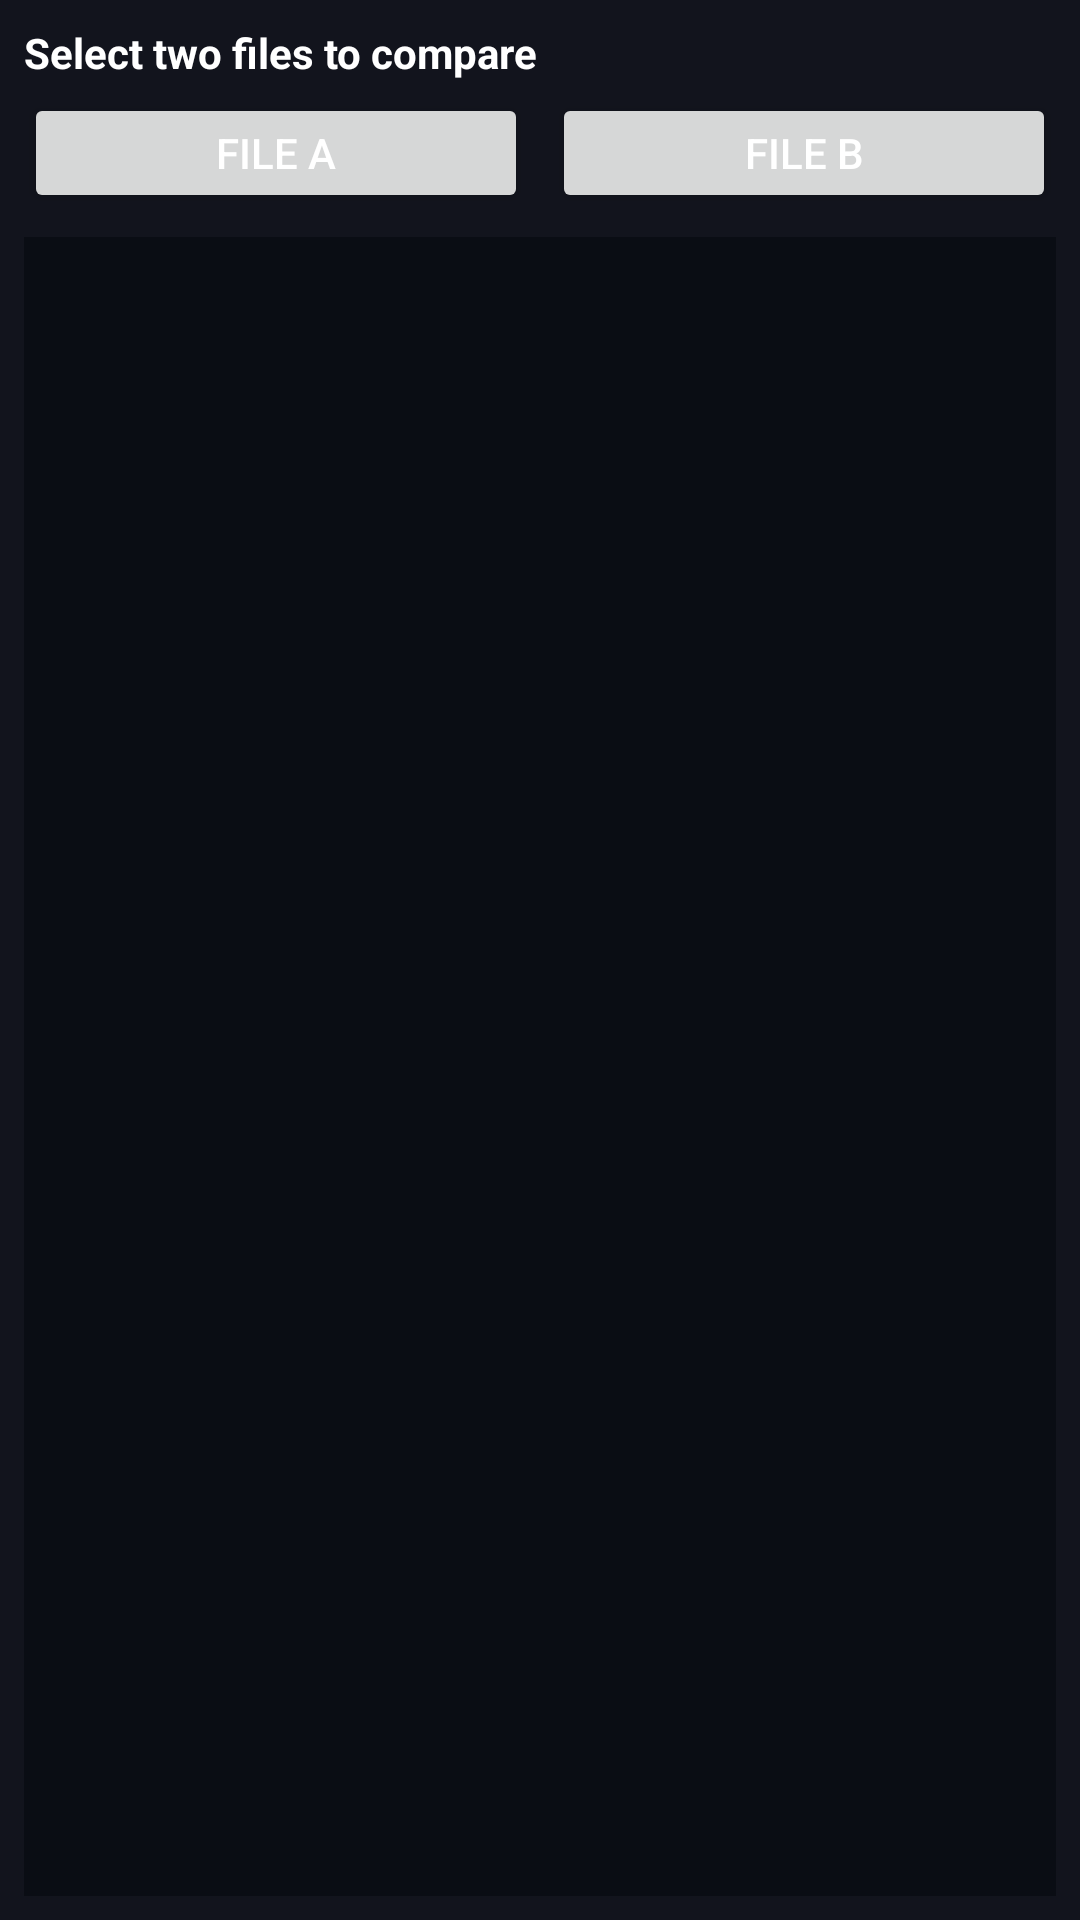

The Android layout XML behind this screen, and the referenced resources:
<!-- AndroidManifest.xml: activity theme Theme.AppCompat.Light.DarkActionBar -->
<!-- res/layout/activity_hex_diff.xml -->
<?xml version="1.0" encoding="utf-8"?>
<LinearLayout xmlns:android="http://schemas.android.com/apk/res/android"
    xmlns:app="http://schemas.android.com/apk/res-auto"
    android:layout_width="match_parent"
    android:layout_height="match_parent"
    android:orientation="vertical"
    android:background="@color/bg_dark"
    android:padding="8dp">

    <TextView
        android:id="@+id/tvDiffSummary"
        android:layout_width="match_parent"
        android:layout_height="wrap_content"
        android:text="@string/str_selecciona_dos_"
        android:textColor="#FFFFFF"
        android:textSize="14sp"
        android:textStyle="bold"
        android:layout_marginBottom="4dp"/>

    <LinearLayout
        android:layout_width="match_parent"
        android:layout_height="wrap_content"
        android:orientation="horizontal"
        android:layout_marginBottom="8dp">

        <Button
            android:id="@+id/btnLoadFile1"
            android:layout_width="0dp"
            android:layout_height="wrap_content"
            android:layout_weight="1"
            android:minHeight="40dp"
            android:text="@string/str_archivo_a"
            app:backgroundTint="@color/btn_tint_blue"
            android:textColor="@color/btn_text_color" />

        <Space
            android:layout_width="8dp"
            android:layout_height="wrap_content"/>

        <Button
            android:id="@+id/btnLoadFile2"
            android:layout_width="0dp"
            android:layout_height="wrap_content"
            android:layout_weight="1"
            android:minHeight="40dp"
            android:text="@string/str_archivo_b"
            app:backgroundTint="@color/btn_tint_grey"
            android:textColor="@color/btn_text_color" />
    </LinearLayout>

    <TextView
        android:id="@+id/tvDiffStats"
        android:layout_width="match_parent"
        android:layout_height="wrap_content"
        android:text=""
        android:textColor="#B0BEC5"
        android:textSize="12sp"
        android:layout_marginBottom="4dp"
        android:visibility="gone" />

    <HorizontalScrollView
        android:layout_width="match_parent"
        android:layout_height="0dp"
        android:layout_weight="1"
        android:background="@color/bg_terminal">

        <androidx.recyclerview.widget.RecyclerView
            android:id="@+id/recyclerDiff"
            android:layout_width="wrap_content"
            android:layout_height="match_parent"
            android:scrollbars="vertical" />

    </HorizontalScrollView>
</LinearLayout>
<!-- resources referenced by this layout -->
<resources>
  <color name="bg_dark">#12141D</color>
  <color name="bg_terminal">#0A0D14</color>
  <string name="str_archivo_a">File A</string>
  <string name="str_archivo_b">File B</string>
  <string name="str_selecciona_dos_">Select two files to compare</string>
</resources>
